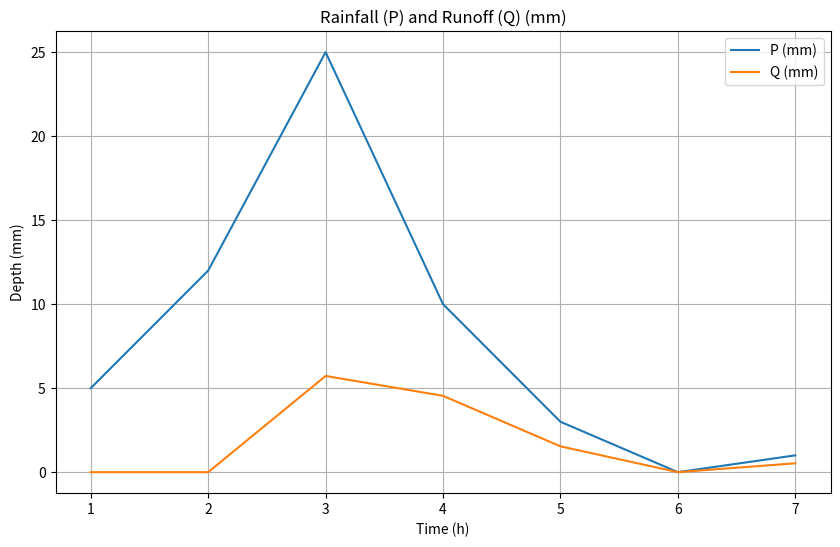

Source code (Python):
import matplotlib.pyplot as plt

def scs_method_cumulative(P_cum, CN, a=0.2):
    
    S = 25400.0 / CN - 254.0
    Ia = a * S

    if P_cum <= Ia:
        return 0.0

    Q = (P_cum - Ia)**2 / (P_cum - Ia + S)
    return Q



rain_hyetograph = [5, 12, 25, 10, 3, 0, 1]

CN = 75
a = 0.2


cumulative_rain = []
total_rain = 0
for P in rain_hyetograph:
    total_rain += P
    cumulative_rain.append(total_rain)

runoff = []
for P_cum in cumulative_rain:
    q = scs_method_cumulative(P_cum, CN, a)
    runoff.append(q)


hourly_runoff = []
previous = 0
for current in runoff:
    hourly = current - previous
    hourly_runoff.append(hourly)
    previous = current


print(f"{'Hour':>4} | {'P (mm)':>8} | {'Total P (mm)':>12} | {'Total Q (mm)':>12} | {'Q (mm)':>10}")
print("-" * 70)

for i in range(len(rain_hyetograph)):
    hour = i + 1
    P = rain_hyetograph[i]
    P_cum = cumulative_rain[i]
    Q_cum = runoff[i]
    Q_hour = hourly_runoff[i]
    print(f"{hour:>4} | {P:>8.2f} | {P_cum:>12.2f} | {Q_cum:>12.3f} | {Q_hour:>10.3f}")


# Plot rainfall and runoff
hours = list(range(1, len(rain_hyetograph) + 1))

plt.figure(figsize=(10, 6))
plt.plot(hours, rain_hyetograph, label="P (mm)")
plt.plot(hours, hourly_runoff, label="Q (mm)")
plt.xlabel("Time (h)")
plt.ylabel("Depth (mm)")
plt.title("Rainfall (P) and Runoff (Q) (mm)")
plt.legend()
plt.grid(True)

plt.show()
